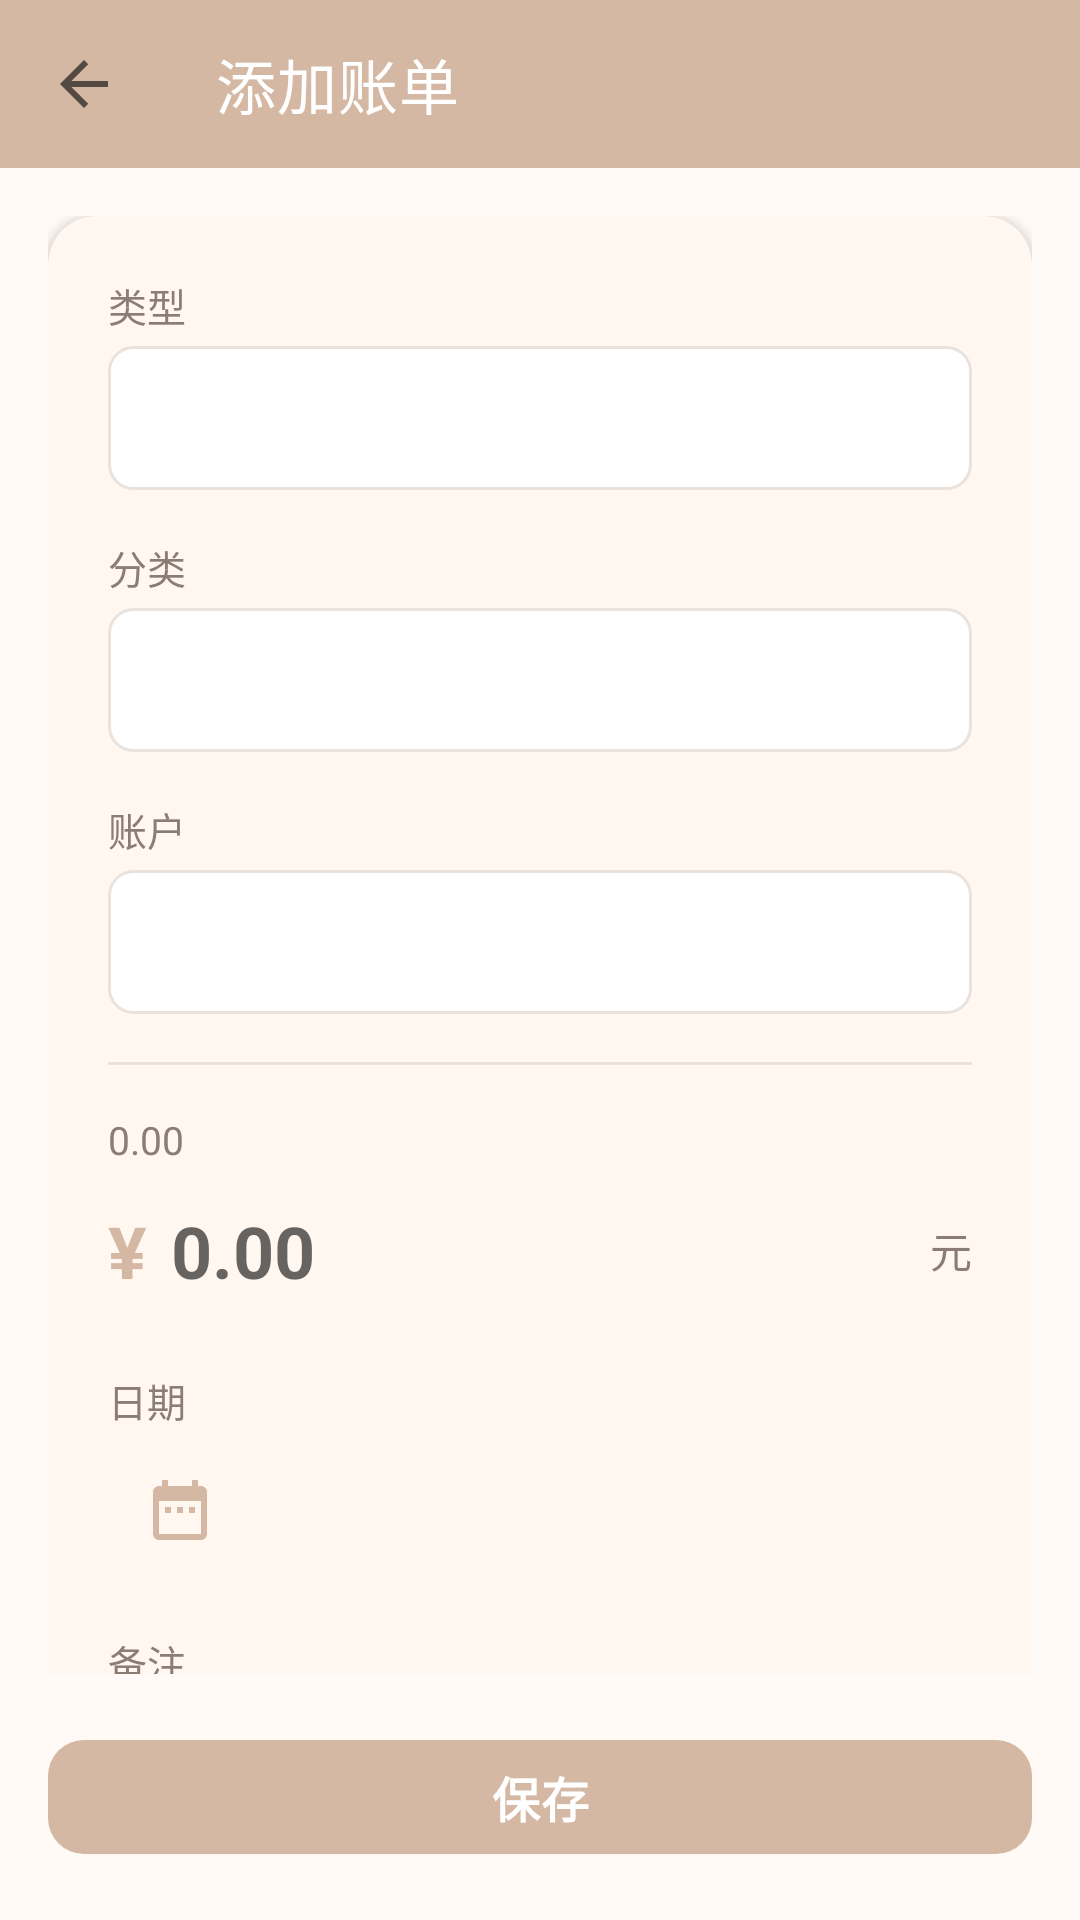

Layout XML and referenced resources for this Android screen:
<!-- AndroidManifest.xml: activity theme Theme.BillApp -->
<!-- res/layout/activity_add_bill.xml -->
<?xml version="1.0" encoding="utf-8"?>
<LinearLayout xmlns:android="http://schemas.android.com/apk/res/android"
    xmlns:app="http://schemas.android.com/apk/res-auto"
    xmlns:tools="http://schemas.android.com/tools"
    android:layout_width="match_parent"
    android:layout_height="match_parent"
    android:orientation="vertical"
    android:background="@color/background_light"
    tools:context=".ui.bill.AddBillActivity">

    <com.google.android.material.appbar.MaterialToolbar
        android:id="@+id/toolbar"
        android:layout_width="match_parent"
        android:layout_height="?attr/actionBarSize"
        android:background="@color/md_primary"
        app:title="@string/add_bill_title"
        app:titleTextColor="@color/white"
        app:navigationIcon="?attr/homeAsUpIndicator"
        app:navigationContentDescription="@string/cancel" />

    <androidx.core.widget.NestedScrollView
        android:layout_width="match_parent"
        android:layout_height="0dp"
        android:layout_weight="1"
        android:fillViewport="true">

        <LinearLayout
            android:layout_width="match_parent"
            android:layout_height="wrap_content"
            android:orientation="vertical"
            android:padding="16dp">

            
            <com.google.android.material.card.MaterialCardView
                android:layout_width="match_parent"
                android:layout_height="wrap_content"
                app:cardCornerRadius="16dp"
                app:cardElevation="2dp"
                app:cardBackgroundColor="@color/bg_card"
                app:strokeWidth="0dp">

                <LinearLayout
                    android:layout_width="match_parent"
                    android:layout_height="wrap_content"
                    android:orientation="vertical"
                    android:padding="20dp">

                    
                    <TextView
                        android:layout_width="wrap_content"
                        android:layout_height="wrap_content"
                        android:text="@string/bill_type"
                        android:textSize="13sp"
                        android:textColor="@color/text_secondary" />

                    <Spinner
                        android:id="@+id/spinner_type"
                        android:layout_width="match_parent"
                        android:layout_height="48dp"
                        android:layout_marginTop="4dp"
                        android:layout_marginBottom="16dp"
                        android:background="@drawable/bg_category_normal"
                        android:paddingStart="12dp"
                        android:paddingEnd="12dp" />

                    
                    <TextView
                        android:layout_width="wrap_content"
                        android:layout_height="wrap_content"
                        android:text="@string/bill_category"
                        android:textSize="13sp"
                        android:textColor="@color/text_secondary" />

                    <Spinner
                        android:id="@+id/spinner_category"
                        android:layout_width="match_parent"
                        android:layout_height="48dp"
                        android:layout_marginTop="4dp"
                        android:layout_marginBottom="16dp"
                        android:background="@drawable/bg_category_normal"
                        android:paddingStart="12dp"
                        android:paddingEnd="12dp" />

                    
                    <TextView
                        android:layout_width="wrap_content"
                        android:layout_height="wrap_content"
                        android:text="@string/bill_account"
                        android:textSize="13sp"
                        android:textColor="@color/text_secondary" />

                    <Spinner
                        android:id="@+id/spinner_account"
                        android:layout_width="match_parent"
                        android:layout_height="48dp"
                        android:layout_marginTop="4dp"
                        android:layout_marginBottom="16dp"
                        android:background="@drawable/bg_category_normal"
                        android:paddingStart="12dp"
                        android:paddingEnd="12dp" />

                    
                    <View
                        android:layout_width="match_parent"
                        android:layout_height="1dp"
                        android:layout_marginBottom="16dp"
                        android:background="@color/divider" />

                    
                    <TextView
                        android:layout_width="wrap_content"
                        android:layout_height="wrap_content"
                        android:text="@string/amount_hint"
                        android:textSize="13sp"
                        android:textColor="@color/text_secondary" />

                    <LinearLayout
                        android:layout_width="match_parent"
                        android:layout_height="wrap_content"
                        android:layout_marginTop="4dp"
                        android:layout_marginBottom="16dp"
                        android:orientation="horizontal"
                        android:gravity="center_vertical">

                        <TextView
                            android:layout_width="wrap_content"
                            android:layout_height="wrap_content"
                            android:text="¥"
                            android:textSize="24sp"
                            android:textStyle="bold"
                            android:textColor="@color/md_primary" />

                        <EditText
                            android:id="@+id/et_amount"
                            android:layout_width="0dp"
                            android:layout_height="wrap_content"
                            android:layout_weight="1"
                            android:layout_marginStart="8dp"
                            android:inputType="numberDecimal"
                            android:hint="@string/amount_hint"
                            android:textSize="24sp"
                            android:textStyle="bold"
                            android:textColor="@color/text_primary"
                            android:background="@null"
                            android:maxLines="1"
                            android:paddingVertical="8dp" />

                        <TextView
                            android:layout_width="wrap_content"
                            android:layout_height="wrap_content"
                            android:text="元"
                            android:textSize="14sp"
                            android:textColor="@color/text_secondary" />

                    </LinearLayout>

                    
                    <TextView
                        android:layout_width="wrap_content"
                        android:layout_height="wrap_content"
                        android:text="@string/bill_date"
                        android:textSize="13sp"
                        android:textColor="@color/text_secondary" />

                    <com.google.android.material.button.MaterialButton
                        android:id="@+id/btn_date"
                        android:layout_width="match_parent"
                        android:layout_height="48dp"
                        android:layout_marginTop="4dp"
                        android:layout_marginBottom="16dp"
                        android:gravity="start|center_vertical"
                        android:paddingStart="12dp"
                        android:paddingEnd="12dp"
                        android:textSize="15sp"
                        android:textColor="@color/text_primary"
                        android:drawableStart="@drawable/ic_calendar"
                        android:drawablePadding="8dp"
                        style="@style/Widget.MaterialComponents.Button.TextButton"
                        app:icon="@drawable/ic_calendar"
                        app:iconGravity="textStart"
                        app:iconTint="@color/md_primary"
                        android:background="@drawable/bg_category_normal" />

                    
                    <TextView
                        android:layout_width="wrap_content"
                        android:layout_height="wrap_content"
                        android:text="@string/bill_note"
                        android:textSize="13sp"
                        android:textColor="@color/text_secondary" />

                    <com.google.android.material.textfield.TextInputLayout
                        android:layout_width="match_parent"
                        android:layout_height="wrap_content"
                        android:layout_marginTop="4dp"
                        style="@style/Widget.MaterialComponents.TextInputLayout.OutlinedBox"
                        app:hintTextColor="@color/text_hint">

                        <com.google.android.material.textfield.TextInputEditText
                            android:id="@+id/et_note"
                            android:layout_width="match_parent"
                            android:layout_height="wrap_content"
                            android:inputType="textMultiLine"
                            android:minLines="2"
                            android:maxLines="4"
                            android:hint="@string/note_hint"
                            android:textSize="14sp"
                            android:textColor="@color/text_primary"
                            android:gravity="top" />

                    </com.google.android.material.textfield.TextInputLayout>

                </LinearLayout>

            </com.google.android.material.card.MaterialCardView>

        </LinearLayout>

    </androidx.core.widget.NestedScrollView>

    
    <com.google.android.material.button.MaterialButton
        android:id="@+id/btn_save"
        android:layout_width="match_parent"
        android:layout_height="50dp"
        android:layout_margin="16dp"
        android:text="@string/save"
        android:textColor="@color/white"
        android:textSize="16sp"
        android:textStyle="bold"
        app:backgroundTint="@color/md_primary"
        app:cornerRadius="12dp"
        app:elevation="2dp" />

</LinearLayout>
<!-- resources referenced by this layout -->
<resources>
  <color name="background_light">#FFFFFAF5</color>
  <color name="bg_card">#FFFFF7F0</color>
  <color name="divider">#FFEAE2DD</color>
  <color name="md_primary">#FFD4B8A3</color>
  <color name="text_hint">#FFB5A89F</color>
  <color name="text_primary">#FF3D3530</color>
  <color name="text_secondary">#FF8B7D75</color>
  <color name="white">#FFFFFFFF</color>
  <!-- drawable bg_category_normal (drawable) -->
  <?xml version="1.0" encoding="utf-8"?>
  <shape xmlns:android="http://schemas.android.com/apk/res/android">
      <solid android:color="@color/white" />
      <corners android:radius="8dp" />
      <stroke
          android:width="1dp"
          android:color="@color/color_divider" />
  </shape>
  <!-- drawable ic_calendar (drawable) -->
  <?xml version="1.0" encoding="utf-8"?>
  <vector xmlns:android="http://schemas.android.com/apk/res/android"
      android:width="24dp"
      android:height="24dp"
      android:viewportWidth="24"
      android:viewportHeight="24"
      android:tint="?attr/colorControlNormal">
      <path
          android:fillColor="@android:color/white"
          android:pathData="M19,3h-1V1h-2v2H8V1H6v2H5c-1.11,0 -1.99,0.9 -1.99,2L3,19c0,1.1 0.89,2 2,2h14c1.1,0 2,-0.9 2,-2V5c0,-1.1 -0.9,-2 -2,-2zM19,19H5V8h14v11zM9,10H7v2h2v-2zM13,10h-2v2h2v-2zM17,10h-2v2h2v-2z" />
  </vector>
  <string name="add_bill_title">添加账单</string>
  <string name="amount_hint">0.00</string>
  <string name="bill_account">账户</string>
  <string name="bill_category">分类</string>
  <string name="bill_date">日期</string>
  <string name="bill_note">备注</string>
  <string name="bill_type">类型</string>
  <string name="cancel">取消</string>
  <string name="note_hint">添加备注…</string>
  <string name="save">保存</string>
  <color name="color_divider">@color/divider</color>
  <color name="md_primary_dark">#FFC4A48C</color>
  <color name="md_on_primary">#FF3D3530</color>
  <color name="md_secondary">#FFE9CFC9</color>
  <color name="md_secondary_dark">#FFD9B8B0</color>
  <color name="md_on_secondary">#FF3D3530</color>
  <style name="Widget.BillApp.CardView" parent="Widget.MaterialComponents.CardView">
          <item name="cardCornerRadius">20dp</item>
          <item name="cardElevation">1dp</item>
          <item name="strokeWidth">0dp</item>
          <item name="cardPreventCornerOverlap">false</item>
      </style>
  <style name="Widget.BillApp.BottomNavigationView" parent="Widget.MaterialComponents.BottomNavigationView">
          <item name="itemIconTint">@color/bottom_nav_color</item>
          <item name="itemTextColor">@color/bottom_nav_color</item>
          <item name="elevation">12dp</item>
          <item name="itemIconSize">24dp</item>
          <item name="labelVisibilityMode">labeled</item>
          <item name="backgroundTint">@color/bg_card</item>
      </style>
  <style name="Widget.BillApp.Button" parent="Widget.MaterialComponents.Button">
          <item name="cornerRadius">16dp</item>
          <item name="android:textSize">15sp</item>
          <item name="android:textStyle">bold</item>
          <item name="android:textAllCaps">false</item>
          <item name="android:letterSpacing">0.01</item>
          <item name="android:elevation">0dp</item>
          <item name="android:stateListAnimator">@null</item>
      </style>
</resources>
